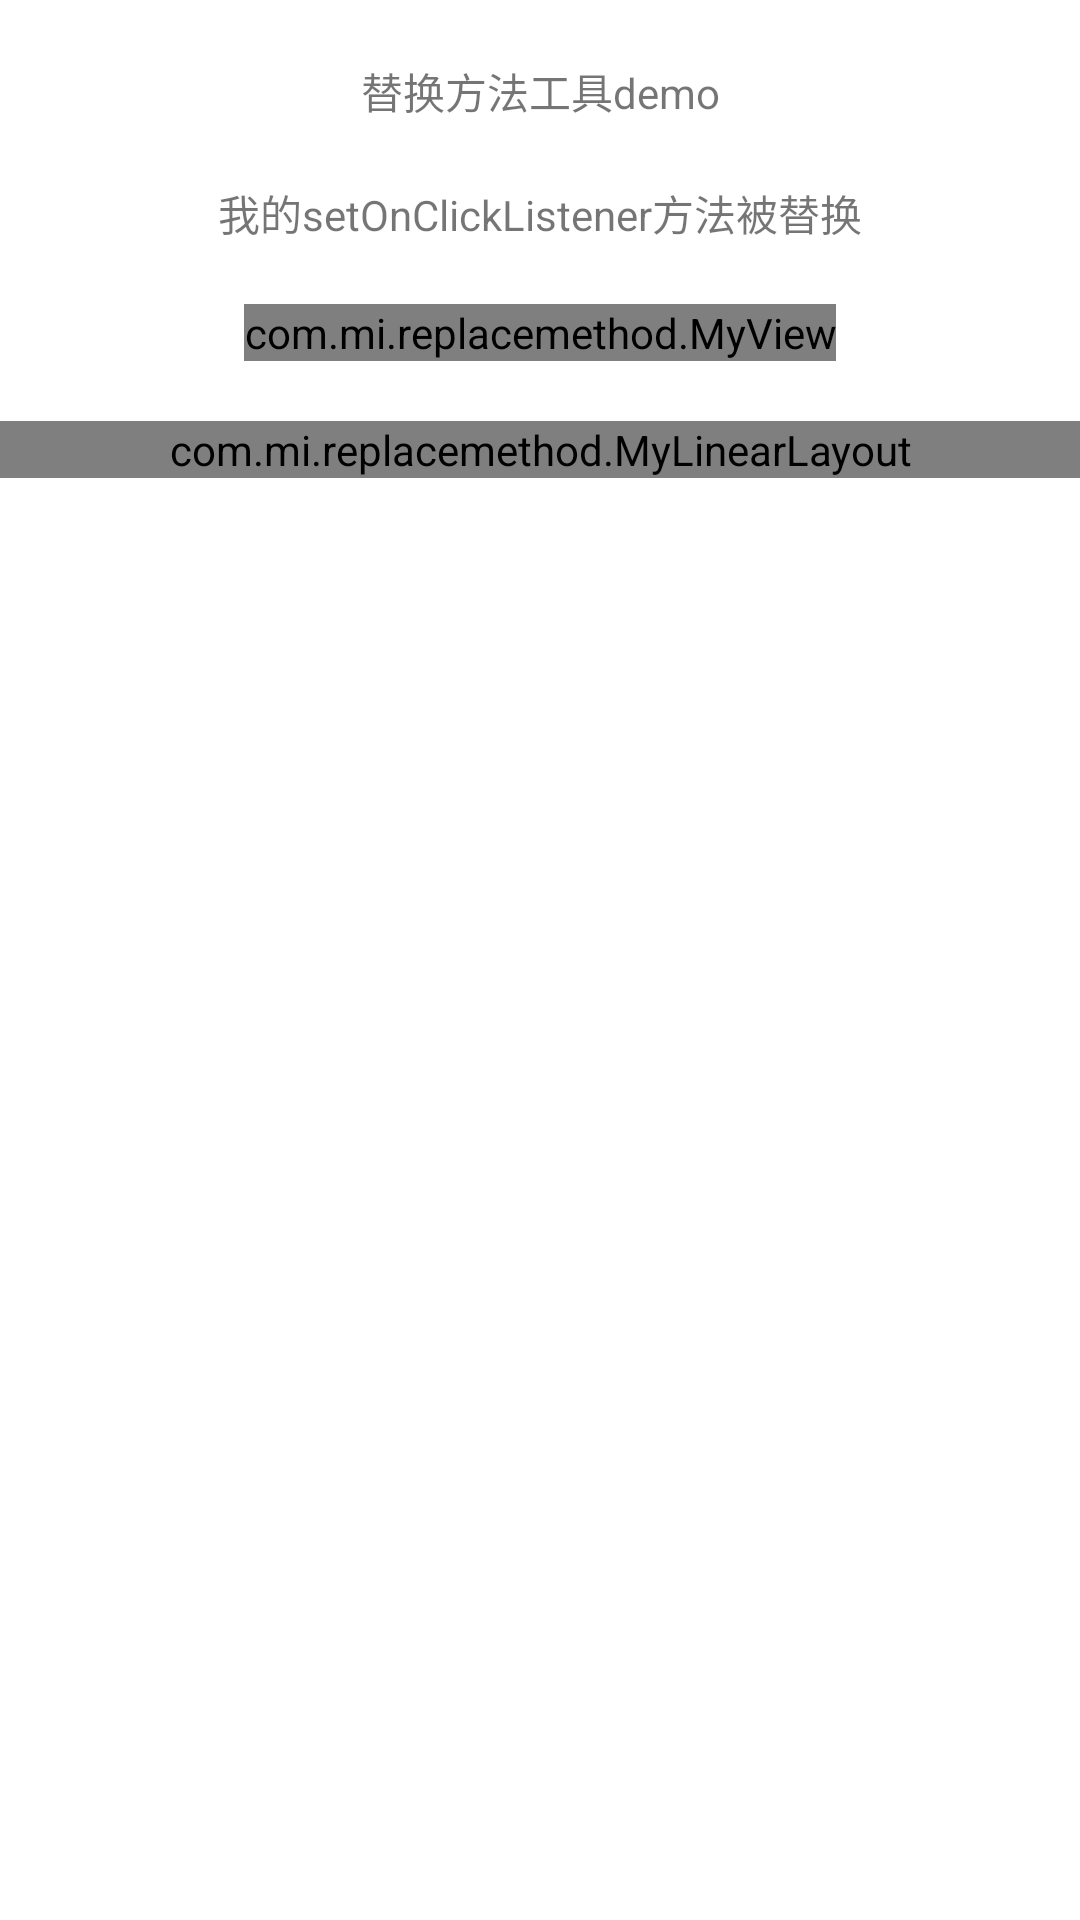

Reconstruct the res/layout file that produces this screen, plus the resources it refers to.
<!-- AndroidManifest.xml: application theme Theme.ReplaceMethod -->
<!-- res/layout/fragment_main.xml -->
<?xml version="1.0" encoding="utf-8"?>
<LinearLayout xmlns:android="http://schemas.android.com/apk/res/android"
    xmlns:app="http://schemas.android.com/apk/res-auto"
    xmlns:tools="http://schemas.android.com/tools"
    android:orientation="vertical"
    android:layout_width="match_parent"
    android:layout_height="match_parent">

    <TextView
        android:id="@+id/click"
        android:layout_gravity="center"
        android:gravity="center"
        android:layout_marginTop="20dp"
        android:layout_width="match_parent"
        android:layout_height="wrap_content"
        android:text="替换方法工具demo" />

    <TextView
        android:id="@+id/click1"
        android:layout_marginTop="20dp"
        android:layout_gravity="center_horizontal"
        android:layout_width="wrap_content"
        android:layout_height="wrap_content"
        android:text="我的setOnClickListener方法被替换" />

    <com.mi.replacemethod.MyView
        android:layout_gravity="center_horizontal"
        android:layout_marginTop="20dp"
        android:layout_width="wrap_content"
        android:layout_height="wrap_content"/>

    <com.mi.replacemethod.MyLinearLayout
        android:layout_marginTop="20dp"
        android:layout_marginBottom="20dp"
        android:orientation="vertical"
        android:layout_gravity="center_horizontal"
        android:gravity="center_horizontal"
        android:layout_width="match_parent"
        android:layout_height="wrap_content"/>
</LinearLayout>
<!-- resources referenced by this layout -->
<resources>
  <style name="Theme.ReplaceMethod" parent="Theme.MaterialComponents.DayNight.DarkActionBar">
          
          <item name="colorPrimary">@color/purple_500</item>
          <item name="colorPrimaryVariant">@color/purple_700</item>
          <item name="colorOnPrimary">@color/white</item>
          
          <item name="colorSecondary">@color/teal_200</item>
          <item name="colorSecondaryVariant">@color/teal_700</item>
          <item name="colorOnSecondary">@color/black</item>
          
          <item name="android:statusBarColor" tools:targetApi="l">?attr/colorPrimaryVariant</item>
          
      </style>
  <!-- not gathered from this repository: default colours our renderer supplied (Android Studio template values) -->
  <color name="purple_500">#FF6200EE</color>
  <color name="purple_700">#FF3700B3</color>
  <color name="teal_200">#FF03DAC5</color>
  <color name="teal_700">#FF018786</color>
  <color name="black">#FF000000</color>
  <color name="white">#FFFFFFFF</color>
</resources>
